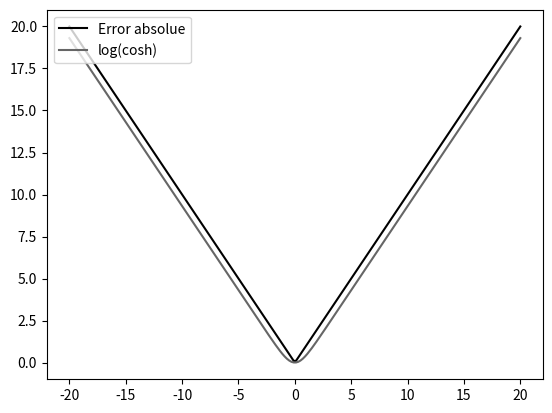

Recreate this plot in Python.
import numpy as np
import matplotlib.pyplot as plt
plt.style.use('grayscale')

x = np.linspace(-20, 20, 200)
# La valeur absolue de x est calculée
y = np.abs(x)
# Ici une approximation de la valeur absolue de x est calculée
# avec le log(cosh)
y_logcosh = np.log(np.cosh(x))
plt.plot(x, y, label=f'Error absolue')
plt.plot(x, y_logcosh, label=f'log(cosh)')
plt.legend(loc='upper left')
plt.show()

# En zéro, les deux fonctions
# valent bien 0
print(np.abs(0.0))
#> 0.0
print(np.log(np.cosh(0)))
#> 0.0

# Pour une valeur suffisamment positive
# l'écart entre les deux est bien log(2)
print(np.log(np.cosh(10)) - 10 + np.log(2))
#> 2.0611529150116326e-09

# La même chose est valable
# pour une valeur suffisamment négative
print(np.log(np.cosh(-10)) - 10 + np.log(2))
#> 2.0611529150116326e-09
